Run: headless pygame with SDL's dummy video driver; simulated clock (each Clock.tick advances the game by its frame time, no real sleeping); random seed 0; keys injected as events and as key.get_pressed() state; mouse plan: one left click at the window centre at the start of phase 2, then a move to the lower-right quarter at the start of phase 3.
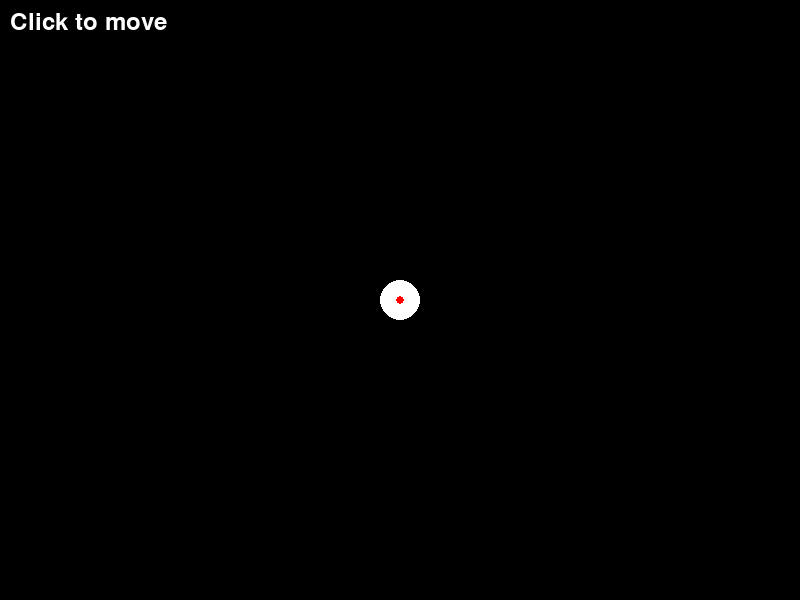
Frame 1 of 4 · flips 1–60 · no input
Frame 2 of 4 · flips 61–180 · clicked the window centre · tapped SPACE, RETURN · held RIGHT (→), D · screen unchanged from frame 1, image omitted
Frame 3 of 4 · flips 181–300 · moved the mouse to the lower-right quarter · held DOWN (↓), S · screen unchanged from frame 2, image omitted
Frame 4 of 4 · flips 301–420 · held LEFT (←), A, UP (↑), W · screen unchanged from frame 3, image omitted

The pygame program that drew these frames:

import pygame
import sys

pygame.init()
screen = pygame.display.set_mode((800, 600))
pygame.display.set_caption("Smooth Follow Circle")
clock = pygame.time.Clock()
font = pygame.font.Font(None, 36)

# Game state variables
target_x: float = 400.0
target_y: float = 300.0
cx: float = 400.0
cy: float = 300.0

running = True
while running:
    dt = clock.tick(60) / 1000.0

    for event in pygame.event.get():
        if event.type == pygame.QUIT:
            running = False
        if event.type == pygame.MOUSEBUTTONDOWN:
            mx, my = pygame.mouse.get_pos()
            target_x = float(mx)
            target_y = float(my)

    # Update logic
    cx = cx + (target_x - cx) * 3.0 * dt
    cy = cy + (target_y - cy) * 3.0 * dt

    # Draw logic
    screen.fill((0, 0, 0))
    
    # Draw circle
    pygame.draw.circle(screen, (255, 255, 255), (int(cx), int(cy)), 20)
    
    # Draw target marker
    pygame.draw.circle(screen, (255, 0, 0), (int(target_x), int(target_y)), 4)
    
    # Draw text
    text = font.render("Click to move", True, (255, 255, 255))
    screen.blit(text, (10.0, 10.0))

    pygame.display.flip()

pygame.quit()
sys.exit()
